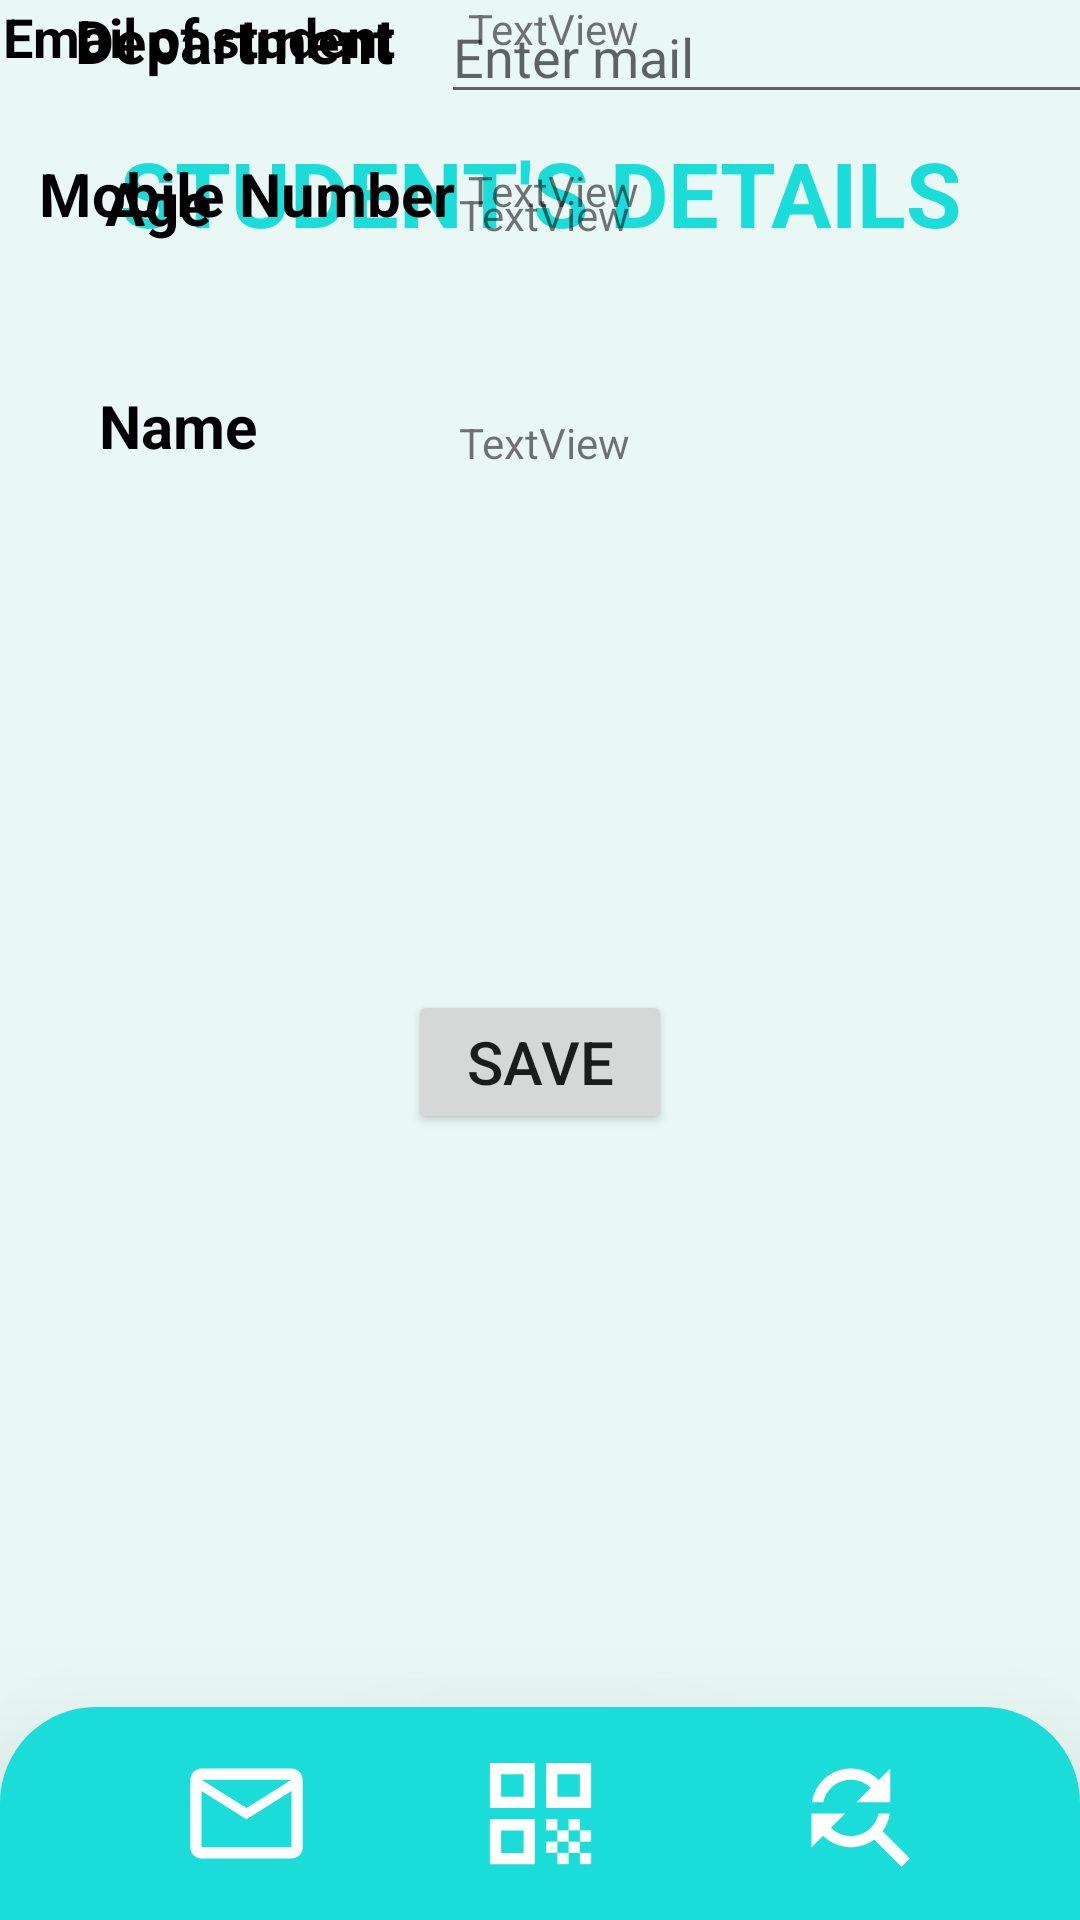

Here is an Android app screen rendered from its layout file. Give the layout XML and the strings, colors and styles it references.
<!-- AndroidManifest.xml: application theme Theme.MessQR -->
<!-- res/layout/activity_admin_access.xml -->
<?xml version="1.0" encoding="utf-8"?>
<androidx.constraintlayout.widget.ConstraintLayout xmlns:android="http://schemas.android.com/apk/res/android"
    xmlns:app="http://schemas.android.com/apk/res-auto"
    xmlns:tools="http://schemas.android.com/tools"
    android:layout_width="match_parent"
    android:layout_height="match_parent"
    android:background="@color/dullCyan"
    tools:context=".admin_access"
    tools:ignore="ExtraText">


    <TextView
        android:id="@+id/nav_bar_back"
        android:layout_width="0dp"
        android:layout_height="71dp"
        android:background="@drawable/nav_design"
        android:elevation="50dp"
        app:layout_constraintBottom_toBottomOf="parent"
        app:layout_constraintEnd_toEndOf="parent"
        app:layout_constraintStart_toStartOf="parent" />

    <ImageButton
        android:id="@+id/generate_button"
        android:layout_width="wrap_content"
        android:layout_height="wrap_content"
        android:background="@color/Cyan"
        android:importantForAccessibility="no"
        android:padding="8dp"
        android:elevation="50dp"
        app:layout_constraintBottom_toBottomOf="parent"
        app:layout_constraintEnd_toEndOf="parent"
        app:layout_constraintStart_toStartOf="parent"
        app:layout_constraintTop_toTopOf="@+id/nav_bar_back"
        app:srcCompat="@drawable/ic_baseline_qr_code_24" />

    <ImageButton
        android:id="@+id/announce_Ibutton"
        android:layout_width="wrap_content"
        android:layout_height="wrap_content"
        android:background="@color/Cyan"
        android:elevation="50dp"
        android:importantForAccessibility="no"
        app:layout_constraintBottom_toBottomOf="@id/generate_button"
        app:layout_constraintEnd_toEndOf="@id/generate_button"
        app:layout_constraintHorizontal_bias="0.361"
        app:layout_constraintStart_toStartOf="parent"
        app:layout_constraintTop_toTopOf="@id/generate_button"
        app:srcCompat="@drawable/ic_baseline_mail_outline_24" />

    <TextView
        android:id="@+id/qr_generator_text"
        android:layout_width="wrap_content"
        android:layout_height="wrap_content"
        android:layout_marginTop="44dp"
        android:background="@color/dullCyan"
        android:fontFamily="sans-serif"
       android:text="STUDENT'S DETAILS"
        android:textColor="@color/Cyan"
        android:textSize="30dp"
        android:textStyle="bold"
        app:layout_constraintEnd_toEndOf="parent"
        app:layout_constraintStart_toStartOf="parent"
        app:layout_constraintTop_toTopOf="parent"
        tools:ignore="TextContrastCheck" />

    <ImageButton
        android:id="@+id/imageView"
        android:layout_width="wrap_content"
        android:layout_height="wrap_content"
        android:background="@drawable/round_back"
        android:elevation="50dp"
        app:layout_constraintBottom_toBottomOf="parent"
        app:layout_constraintEnd_toEndOf="@+id/nav_bar_back"
        app:layout_constraintStart_toEndOf="@+id/generate_button"
        app:layout_constraintTop_toTopOf="@+id/nav_bar_back"
        app:srcCompat="@drawable/ic_baseline_find_replace_24" />

    <TextView
        android:id="@+id/white_back"
        android:layout_width="382dp"
        android:layout_height="598dp"
        android:background="@drawable/white_textview"
        android:elevation="2dp"
        app:layout_constraintBottom_toBottomOf="parent"
        app:layout_constraintEnd_toEndOf="parent"
        app:layout_constraintStart_toStartOf="parent"
        app:layout_constraintTop_toBottomOf="@+id/qr_generator_text"
        app:layout_constraintVertical_bias="0.812" />

    <TextView
        android:id="@+id/textView3"
        android:layout_width="wrap_content"
        android:layout_height="wrap_content"
        android:layout_marginStart="12dp"
        android:elevation="50dp"
        android:text="Email of student"
        android:textColor="@color/black"
        android:textSize="18dp"

        android:textStyle="bold"
        app:layout_constraintStart_toStartOf="@+id/white_back"
        tools:layout_editor_absoluteY="161dp" />

    <EditText
        android:id="@+id/textView4"
        android:layout_width="222dp"
        android:layout_height="38dp"

        android:elevation="3dp"
        android:hint="Enter mail"
        android:textSize="18dp"
        app:layout_constraintEnd_toEndOf="@+id/white_back"
        app:layout_constraintHorizontal_bias="0.882"
        app:layout_constraintStart_toEndOf="@+id/textView3"
        tools:layout_editor_absoluteY="154dp" />

    <TextView
        android:id="@+id/textView5"
        android:layout_width="wrap_content"
        android:layout_height="wrap_content"
        android:layout_marginTop="104dp"
        android:elevation="50dp"
        android:text="Name"
        android:textColor="@color/black"
        android:textSize="20dp"
        android:textStyle="bold"
        app:layout_constraintEnd_toStartOf="@+id/textView7"
        app:layout_constraintHorizontal_bias="0.328"
        app:layout_constraintStart_toStartOf="parent"
        app:layout_constraintTop_toBottomOf="@+id/textView3" />

    <TextView
        android:id="@+id/textView7"
        android:layout_width="175dp"
        android:layout_height="22dp"
        android:layout_marginTop="100dp"
        android:layout_marginEnd="32dp"
        android:elevation="6dp"
        android:text="TextView"
        app:layout_constraintEnd_toEndOf="parent"
        app:layout_constraintTop_toBottomOf="@+id/textView4" />

    <TextView
        android:id="@+id/textView8"
        android:layout_width="wrap_content"
        android:layout_height="wrap_content"
        android:elevation="50dp"
        android:text="Age"
        android:textColor="@color/black"
        android:textSize="20dp"
        android:textStyle="bold"
        app:layout_constraintBottom_toTopOf="@+id/textView10"
        app:layout_constraintEnd_toStartOf="@+id/textView9"
        app:layout_constraintHorizontal_bias="0.297"
        app:layout_constraintStart_toStartOf="parent"
        app:layout_constraintTop_toBottomOf="@+id/textView5"
        app:layout_constraintVertical_bias="0.555" />

    <TextView
        android:id="@+id/textView9"
        android:layout_width="179dp"
        android:layout_height="23dp"
        android:layout_marginEnd="28dp"
        android:elevation="6dp"
        android:text="TextView"
        app:layout_constraintBottom_toTopOf="@+id/textView11"
        app:layout_constraintEnd_toEndOf="parent"
        app:layout_constraintTop_toBottomOf="@+id/textView7"
        app:layout_constraintVertical_bias="0.536" />

    <TextView
        android:id="@+id/textView10"
        android:layout_width="wrap_content"
        android:layout_height="wrap_content"
        android:elevation="50dp"
        android:text="Department"
        android:textColor="@color/black"
        android:textSize="20dp"
        android:textStyle="bold"
        app:layout_constraintEnd_toStartOf="@+id/textView11"
        app:layout_constraintHorizontal_bias="0.505"
        app:layout_constraintStart_toStartOf="parent"
        tools:layout_editor_absoluteY="406dp" />

    <TextView
        android:id="@+id/textView11"
        android:layout_width="172dp"
        android:layout_height="22dp"
        android:layout_marginEnd="32dp"
        android:elevation="6dp"
        android:text="TextView"
        app:layout_constraintEnd_toEndOf="parent"
        tools:layout_editor_absoluteY="406dp" />

    <TextView
        android:id="@+id/textView12"
        android:layout_width="wrap_content"
        android:layout_height="wrap_content"
        android:layout_marginTop="24dp"
        android:elevation="50dp"
        android:text="Mobile Number"
        android:textColor="@color/black"
        android:textSize="20dp"
        android:textStyle="bold"
        app:layout_constraintEnd_toStartOf="@+id/textView25"
        app:layout_constraintHorizontal_bias="0.746"
        app:layout_constraintStart_toStartOf="parent"
        app:layout_constraintTop_toBottomOf="@+id/textView10" />

    <TextView
        android:id="@+id/textView25"
        android:layout_width="176dp"
        android:layout_height="24dp"
        android:layout_marginTop="32dp"
        android:layout_marginEnd="28dp"
        android:elevation="6dp"
        android:text="TextView"
        app:layout_constraintEnd_toEndOf="parent"
        app:layout_constraintTop_toBottomOf="@+id/textView11" />

    <Button
        android:id="@+id/button4"
        android:layout_width="wrap_content"
        android:layout_height="wrap_content"
        android:layout_marginTop="95dp"
        android:layout_marginBottom="34dp"
        android:elevation="20dp"
        android:text="SAVE"
        android:textSize="20dp"
        app:layout_constraintBottom_toTopOf="@+id/nav_bar_back"
        app:layout_constraintEnd_toEndOf="parent"
        app:layout_constraintStart_toStartOf="parent"
        app:layout_constraintTop_toBottomOf="@+id/textView12" />


</androidx.constraintlayout.widget.ConstraintLayout>
<!-- resources referenced by this layout -->
<resources>
  <color name="Cyan"> #1ADCD8</color>
  <color name="black">#FF000000</color>
  <color name="dullCyan"> #E9F8F5</color>
  <!-- drawable ic_baseline_find_replace_24 (drawable) -->
  <vector android:height="45dp" android:tint="#FFFFFF"
      android:viewportHeight="24" android:viewportWidth="24"
      android:width="45dp" xmlns:android="http://schemas.android.com/apk/res/android">
      <path android:fillColor="@android:color/white" android:pathData="M11,6c1.38,0 2.63,0.56 3.54,1.46L12,10h6L18,4l-2.05,2.05C14.68,4.78 12.93,4 11,4c-3.53,0 -6.43,2.61 -6.92,6L6.1,10c0.46,-2.28 2.48,-4 4.9,-4zM16.64,15.14c0.66,-0.9 1.12,-1.97 1.28,-3.14L15.9,12c-0.46,2.28 -2.48,4 -4.9,4 -1.38,0 -2.63,-0.56 -3.54,-1.46L10,12L4,12v6l2.05,-2.05C7.32,17.22 9.07,18 11,18c1.55,0 2.98,-0.51 4.14,-1.36L20,21.49 21.49,20l-4.85,-4.86z"/>
  </vector>
  <!-- drawable ic_baseline_mail_outline_24 (drawable) -->
  <vector android:height="45dp" android:tint="#FFFFFF"
      android:viewportHeight="24" android:viewportWidth="24"
      android:width="45dp" xmlns:android="http://schemas.android.com/apk/res/android">
      <path android:fillColor="@android:color/white" android:pathData="M20,4L4,4c-1.1,0 -1.99,0.9 -1.99,2L2,18c0,1.1 0.9,2 2,2h16c1.1,0 2,-0.9 2,-2L22,6c0,-1.1 -0.9,-2 -2,-2zM20,18L4,18L4,8l8,5 8,-5v10zM12,11L4,6h16l-8,5z"/>
  </vector>
  <!-- drawable ic_baseline_qr_code_24 (drawable) -->
  <vector android:height="45dp" android:tint="#FFFFFF"
      android:viewportHeight="24" android:viewportWidth="24"
      android:width="45dp" xmlns:android="http://schemas.android.com/apk/res/android">
      <path android:fillColor="@android:color/white" android:pathData="M3,11h8V3H3V11zM5,5h4v4H5V5z"/>
      <path android:fillColor="@android:color/white" android:pathData="M3,21h8v-8H3V21zM5,15h4v4H5V15z"/>
      <path android:fillColor="@android:color/white" android:pathData="M13,3v8h8V3H13zM19,9h-4V5h4V9z"/>
      <path android:fillColor="@android:color/white" android:pathData="M19,19h2v2h-2z"/>
      <path android:fillColor="@android:color/white" android:pathData="M13,13h2v2h-2z"/>
      <path android:fillColor="@android:color/white" android:pathData="M15,15h2v2h-2z"/>
      <path android:fillColor="@android:color/white" android:pathData="M13,17h2v2h-2z"/>
      <path android:fillColor="@android:color/white" android:pathData="M15,19h2v2h-2z"/>
      <path android:fillColor="@android:color/white" android:pathData="M17,17h2v2h-2z"/>
      <path android:fillColor="@android:color/white" android:pathData="M17,13h2v2h-2z"/>
      <path android:fillColor="@android:color/white" android:pathData="M19,15h2v2h-2z"/>
  </vector>
  <!-- drawable nav_design (drawable) -->
  <?xml version="1.0" encoding="utf-8"?>
  <shape xmlns:android="http://schemas.android.com/apk/res/android"
      android:shape="rectangle">
      <solid android:color="@color/Cyan"/>
      <corners android:topLeftRadius="32dp"
          android:topRightRadius="32dp"/>
  
  </shape>
  <style name="Theme.MessQR" parent="Theme.MaterialComponents.DayNight.DarkActionBar">
          
          <item name="colorPrimary">@color/Cyan</item>
          <item name="colorPrimaryVariant">@color/purple_700</item>
          <item name="colorOnPrimary">@color/white</item>
          
          <item name="colorSecondary">@color/teal_200</item>
          <item name="colorSecondaryVariant">@color/teal_700</item>
          <item name="colorOnSecondary">@color/black</item>
          
          <item name="android:statusBarColor" tools:targetApi="l">?attr/colorPrimaryVariant</item>
          
      </style>
  <color name="purple_700">#FF3700B3</color>
  <color name="white">#FFFFFFFF</color>
  <color name="teal_200">#FF03DAC5</color>
  <color name="teal_700">#FF018786</color>
</resources>
